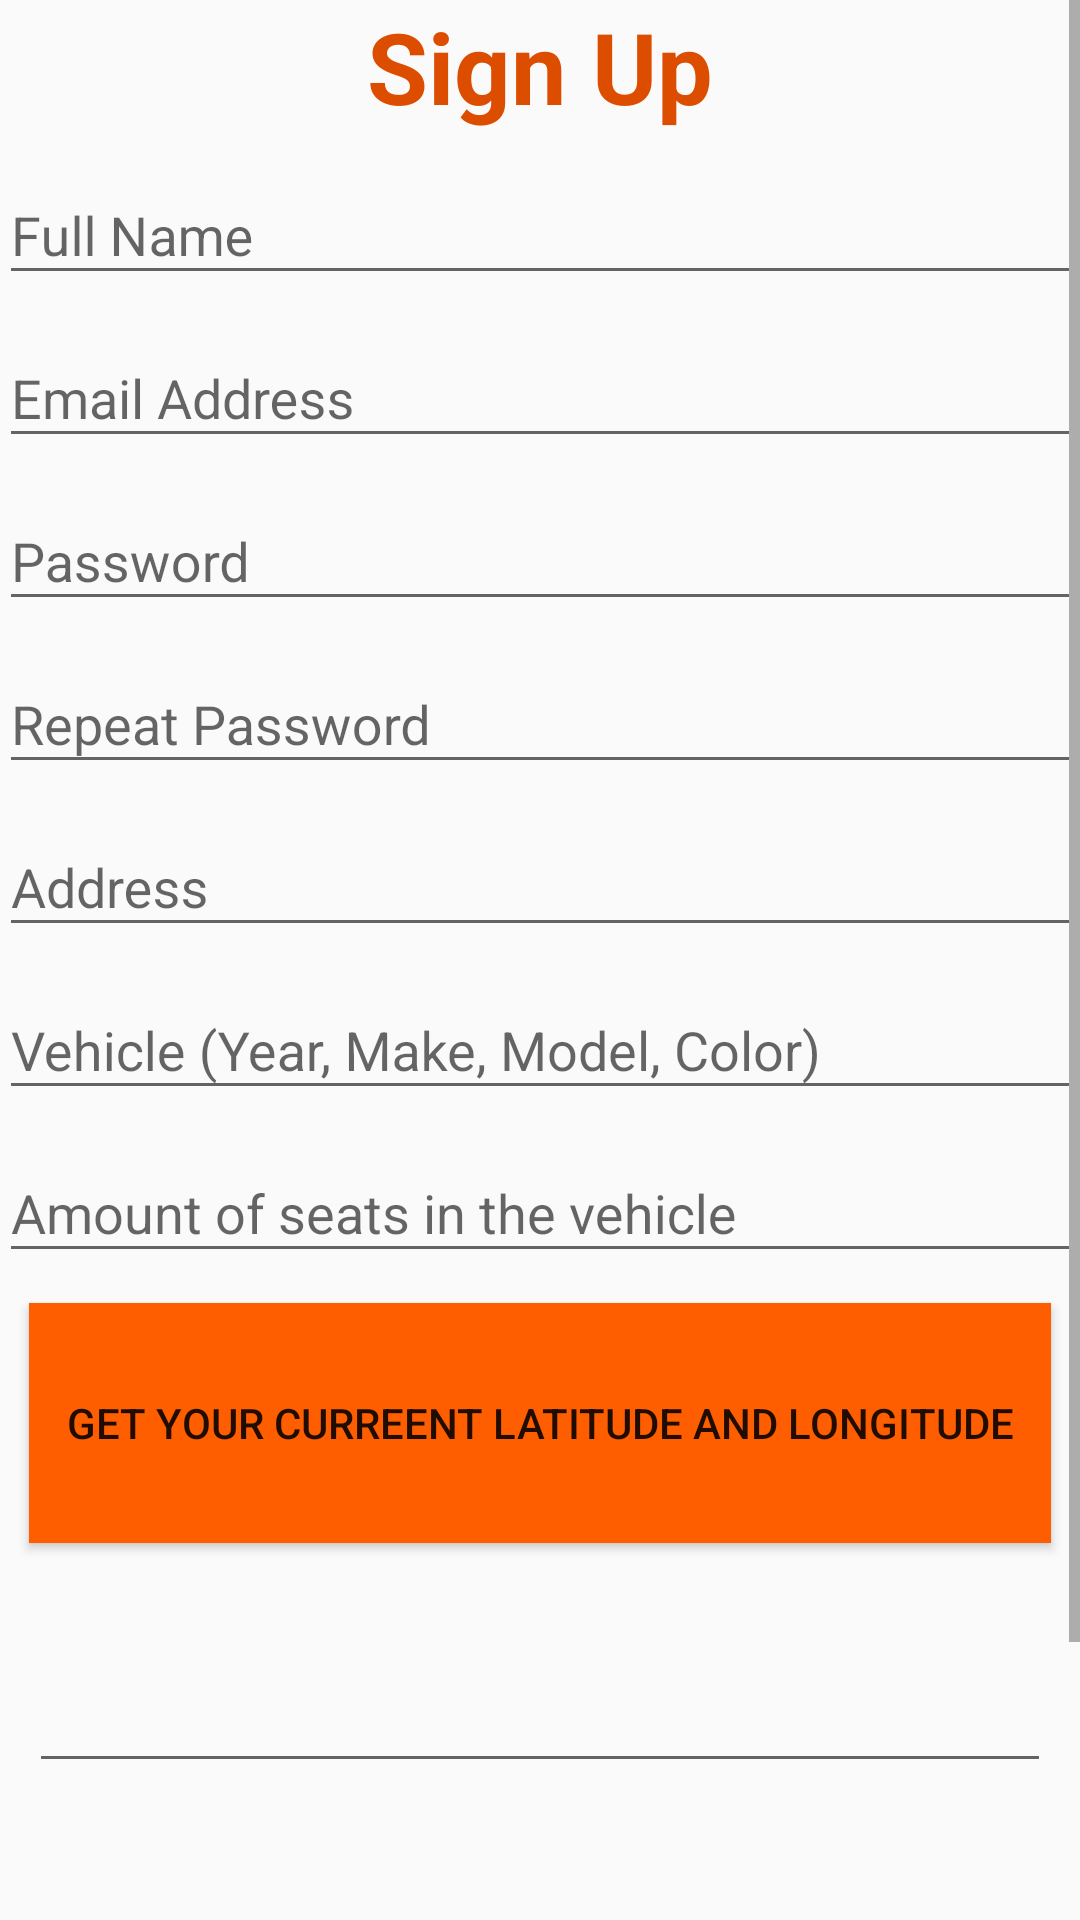

Write the Android layout XML for this screen, with the resource values it uses.
<!-- AndroidManifest.xml: application theme AppTheme -->
<!-- res/layout/activity_register.xml -->
<?xml version="1.0" encoding="utf-8"?>
<LinearLayout
    xmlns:android="http://schemas.android.com/apk/res/android"
    xmlns:tools="http://schemas.android.com/tools"
    android:layout_width="match_parent"
    android:layout_height="match_parent"
    android:id="@+id/sign_up_layout_id"
    android:orientation="vertical"
    android:paddingBottom="@dimen/activity_vertical_margin"
    android:paddingLeft="@dimen/activity_horizontal_margin"
    android:paddingRight="@dimen/activity_horizontal_margin"
    android:paddingTop="@dimen/activity_vertical_margin"
    tools:context="com.example.jakubkalinowski.sharerydeapp.registerActivity">

    <ScrollView
        android:layout_width="match_parent"
        android:layout_height="match_parent">

        <LinearLayout
            android:layout_width="match_parent"
            android:layout_height="match_parent"
            android:orientation="vertical">

            <TextView
                android:layout_width="match_parent"
                android:layout_height="wrap_content"
                android:gravity="center_horizontal"
                android:text="Sign Up"
                android:textColor="#dd4d00"
                android:textSize="33dp"
                android:textStyle="bold"/>

            <android.support.design.widget.TextInputLayout
                android:id="@+id/fullName_textInput"
                android:layout_width="fill_parent"
                android:layout_height="wrap_content"
                android:layout_marginTop="2dp">

                <EditText
                    android:id="@+id/fullName"
                    android:layout_width="fill_parent"
                    android:layout_height="wrap_content"
                    android:ems="10"
                    android:hint="Full Name"
                    android:inputType="textPersonName"/>
            </android.support.design.widget.TextInputLayout>

            <android.support.design.widget.TextInputLayout
                android:id="@+id/email_address_text_input"
                android:layout_width="fill_parent"
                android:layout_height="wrap_content"
                android:layout_marginTop="2dp">

                <EditText
                    android:id="@+id/email_address"
                    android:layout_width="fill_parent"
                    android:layout_height="wrap_content"
                    android:ems="10"
                    android:hint="Email Address"
                    android:inputType="textEmailAddress"/>
            </android.support.design.widget.TextInputLayout>


            <android.support.design.widget.TextInputLayout
                android:id="@+id/password_textInput"
                android:layout_width="fill_parent"
                android:layout_height="wrap_content"
                android:layout_marginTop="2dp">

                <EditText
                    android:id="@+id/password"
                    android:layout_width="fill_parent"
                    android:layout_height="wrap_content"
                    android:ems="10"
                    android:hint="Password"
                    android:inputType="textPassword"/>
            </android.support.design.widget.TextInputLayout>


            <android.support.design.widget.TextInputLayout
                android:id="@+id/repeat_password_textInput"
                android:layout_width="fill_parent"
                android:layout_height="wrap_content"
                android:layout_marginTop="2dp">

                <EditText
                    android:id="@+id/repeat_password"
                    android:layout_width="fill_parent"
                    android:layout_height="wrap_content"
                    android:ems="10"
                    android:hint="Repeat Password"
                    android:inputType="textPassword"/>
            </android.support.design.widget.TextInputLayout>


            <android.support.design.widget.TextInputLayout
                android:id="@+id/address_textInput"
                android:layout_width="fill_parent"
                android:layout_height="wrap_content"
                android:layout_marginTop="2dp">

                <EditText
                    android:id="@+id/address"
                    android:layout_width="fill_parent"
                    android:layout_height="wrap_content"
                    android:ems="10"
                    android:hint="Address"
                    android:inputType="textPostalAddress"/>
            </android.support.design.widget.TextInputLayout>


            <android.support.design.widget.TextInputLayout
                android:id="@+id/vehicleTextInput"
                android:layout_width="fill_parent"
                android:layout_height="wrap_content"
                android:layout_marginTop="2dp">

                <EditText
                    android:id="@+id/vehicle"
                    android:layout_width="fill_parent"
                    android:layout_height="wrap_content"
                    android:ems="10"
                    android:hint="Vehicle (Year, Make, Model, Color)" />
            </android.support.design.widget.TextInputLayout>

            <android.support.design.widget.TextInputLayout
                android:id="@+id/seatesAmountTextInput"
                android:layout_width="fill_parent"
                android:layout_height="wrap_content"
                android:layout_marginTop="2dp">

                <EditText
                    android:id="@+id/seatsAmount"
                    android:layout_width="fill_parent"
                    android:layout_height="wrap_content"
                    android:ems="10"
                    android:hint="Amount of seats in the vehicle" />
            </android.support.design.widget.TextInputLayout>

            <Button
                android:layout_width="match_parent"
                android:layout_height="80dp"
                android:layout_margin="10dp"
                android:id="@+id/getGPS_ID"
                android:text="Get your curreent latitude and longitude"
                android:background="#ff5e00"/>

            <EditText
                android:layout_width="match_parent"
                android:layout_height="60dp"
                android:layout_margin="10dp"
                android:id="@+id/latitude_id"/>

            <EditText
                android:layout_width="match_parent"
                android:layout_height="60dp"
                android:layout_margin="10dp"
                android:id="@+id/longitude_id"/>

            <Button
                android:id="@+id/sign_up_button_register_activity"
                style="?android:textAppearanceSmall"
                android:layout_width="match_parent"
                android:layout_height="wrap_content"
                android:layout_marginTop="16dp"
                android:text="@string/sign_up_button_text"
                android:textStyle="bold"
                android:textColor="#000000"
                android:textSize="20dp"
                android:background="#ff5e00"
                android:clickable="true" />

        </LinearLayout>

    </ScrollView>

</LinearLayout>
<!-- resources referenced by this layout -->
<resources>
  <string name="sign_up_button_text">Sign Up</string>
  <style name="AppTheme" parent="Theme.AppCompat.Light.DarkActionBar">
          
          <item name="colorPrimary">@color/colorPrimary</item>
          <item name="colorPrimaryDark">@color/colorPrimaryDark</item>
          <item name="colorAccent">@color/colorAccent</item>
      </style>
  <!-- not gathered from this repository: default colours our renderer supplied (Android Studio template values) -->
  <color name="colorPrimary">#FF6200EE</color>
  <color name="colorPrimaryDark">#FF3700B3</color>
  <color name="colorAccent">#FF03DAC5</color>
</resources>
